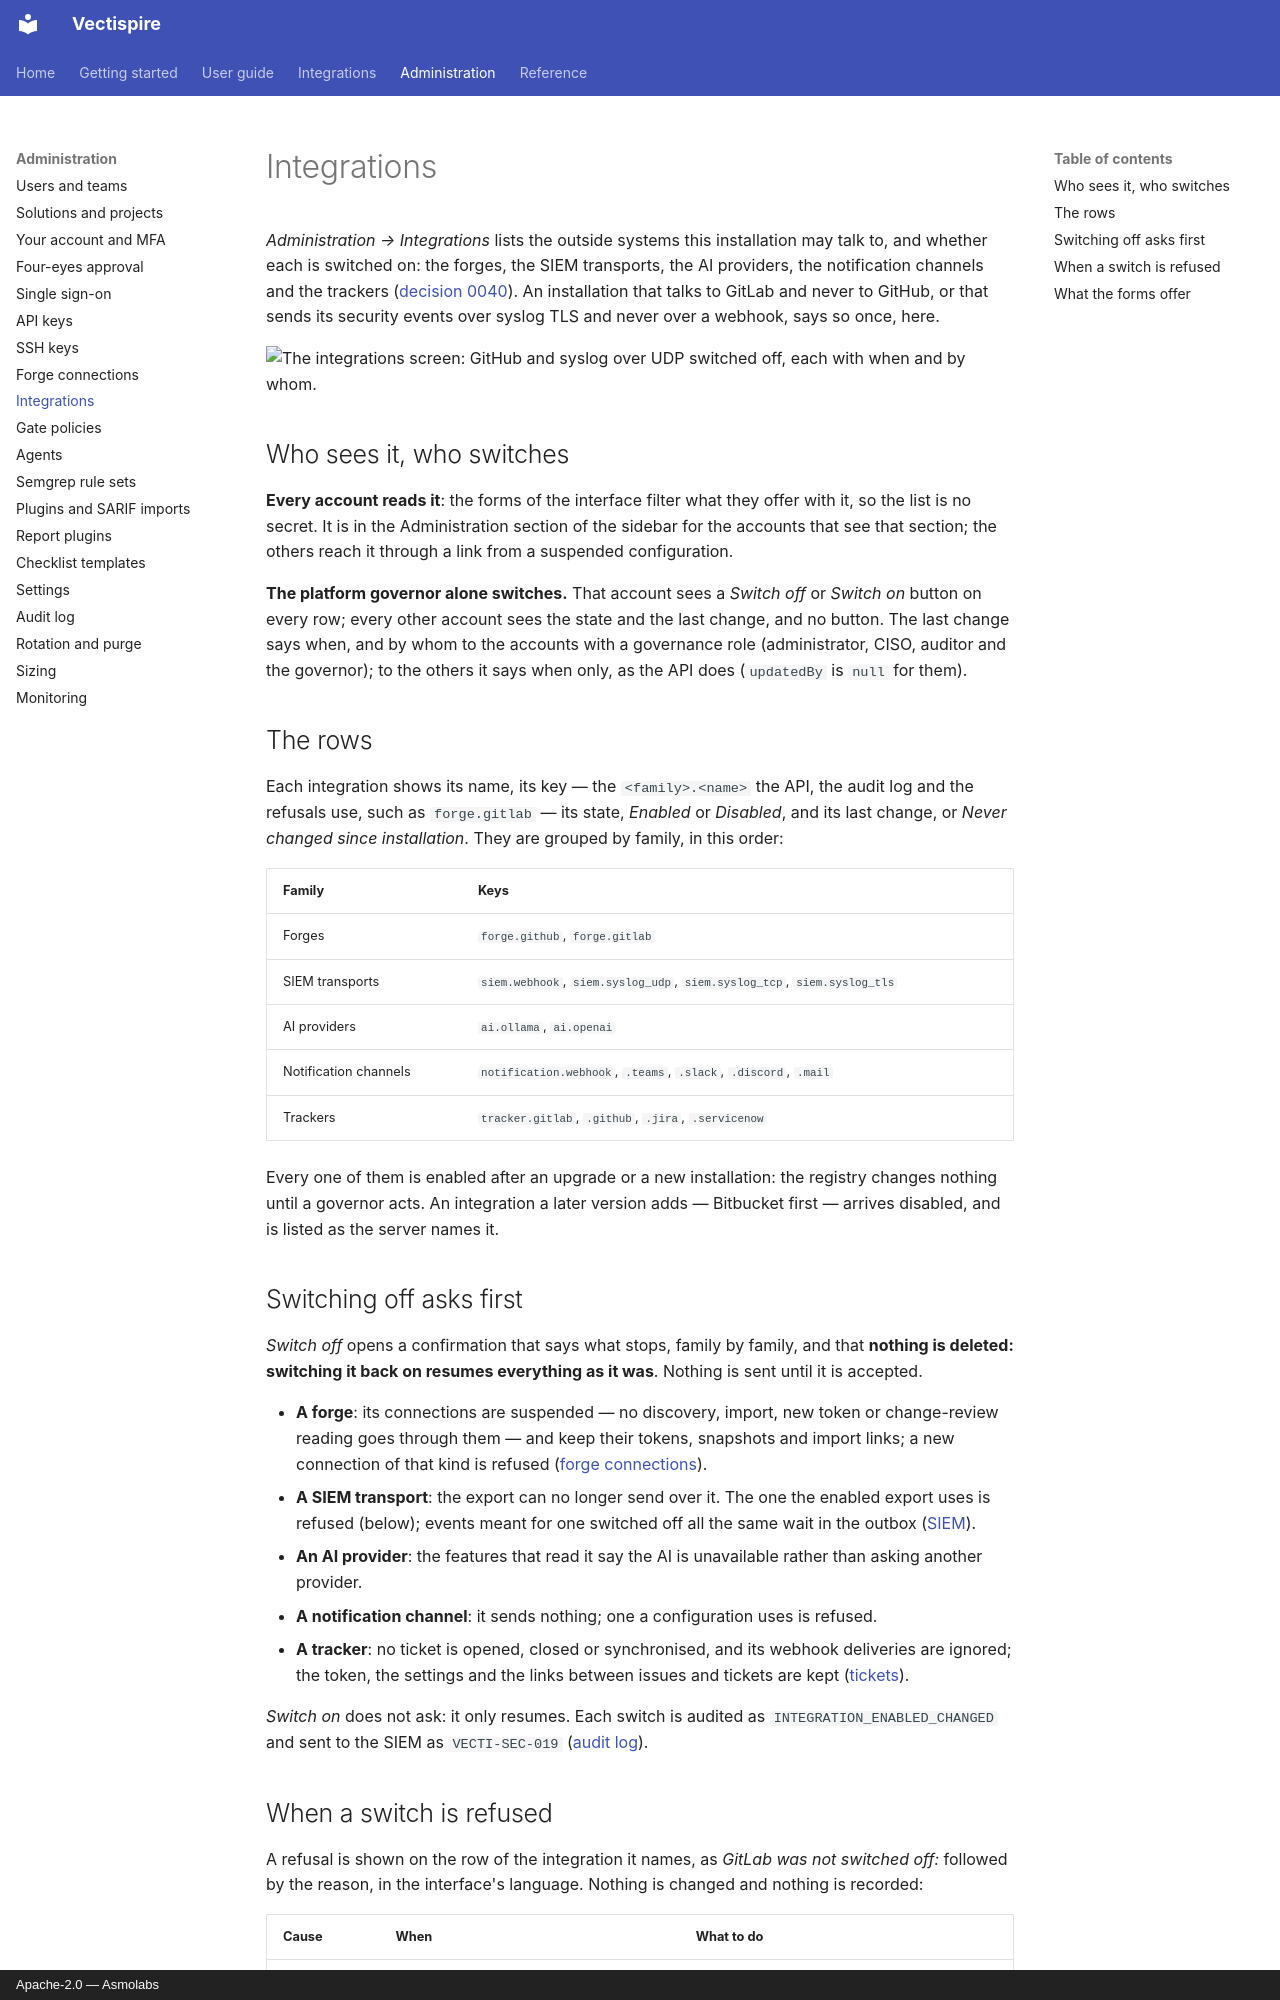

repository: asmolabs/vectispire · page: administration/integrations/index.html · generator: mkdocs · copyright: Apache-2.0 — Asmolabs

# Integrations

*Administration → Integrations* lists the outside systems this installation may talk to, and whether each
is switched on: the forges, the SIEM transports, the AI providers, the notification channels and the
trackers ([decision 0040](https://github.com/asmolabs/vectispire/blob/main/docs/architecture/en/decisions/0040-integrations-are-switched-on-not-installed.md)).
An installation that talks to GitLab and never to GitHub, or that sends its security events over syslog
TLS and never over a webhook, says so once, here.

![The integrations screen: GitHub and syslog over UDP switched off, each with when and by whom.](../assets/screens/en/integrations.png)

## Who sees it, who switches

**Every account reads it**: the forms of the interface filter what they offer with it, so the list is no
secret. It is in the Administration section of the sidebar for the accounts that see that section; the
others reach it through a link from a suspended configuration.

**The platform governor alone switches.** That account sees a *Switch off* or *Switch on* button on every
row; every other account sees the state and the last change, and no button. The last change says when, and
by whom to the accounts with a governance role (administrator, CISO, auditor and the governor); to the
others it says when only, as the API does (`updatedBy` is `null` for them).

## The rows

Each integration shows its name, its key — the `<family>.<name>` the API, the audit log and the
refusals use, such as `forge.gitlab` — its state, *Enabled* or *Disabled*, and its last change, or
*Never changed since installation*. They are grouped by family, in this order:

| Family | Keys |
|---|---|
| Forges | `forge.github`, `forge.gitlab` |
| SIEM transports | `siem.webhook`, `siem.syslog_udp`, `siem.syslog_tcp`, `siem.syslog_tls` |
| AI providers | `ai.ollama`, `ai.openai` |
| Notification channels | `notification.webhook`, `.teams`, `.slack`, `.discord`, `.mail` |
| Trackers | `tracker.gitlab`, `.github`, `.jira`, `.servicenow` |

Every one of them is enabled after an upgrade or a new installation: the registry changes nothing until a
governor acts. An integration a later version adds — Bitbucket first — arrives disabled, and is listed as
the server names it.

## Switching off asks first

*Switch off* opens a confirmation that says what stops, family by family, and that **nothing is deleted:
switching it back on resumes everything as it was**. Nothing is sent until it is accepted.

- **A forge**: its connections are suspended — no discovery, import, new token or change-review reading
  goes through them — and keep their tokens, snapshots and import links; a new connection of that kind is
  refused ([forge connections](forge-connections.md#when-the-forges-integration-is-disabled)).
- **A SIEM transport**: the export can no longer send over it. The one the enabled export uses is refused
  (below); events meant for one switched off all the same wait in the outbox
  ([SIEM](../integrations/siem.md#each-transport-is-an-integration)).
- **An AI provider**: the features that read it say the AI is unavailable rather than asking another
  provider.
- **A notification channel**: it sends nothing; one a configuration uses is refused.
- **A tracker**: no ticket is opened, closed or synchronised, and its webhook deliveries are ignored; the
  token, the settings and the links between issues and tickets are kept
  ([tickets](../integrations/ticketing.md#tracker-suspended)).

*Switch on* does not ask: it only resumes. Each switch is audited as `INTEGRATION_ENABLED_CHANGED` and sent
to the SIEM as `VECTI-SEC-019` ([audit log](audit-log.md)).
